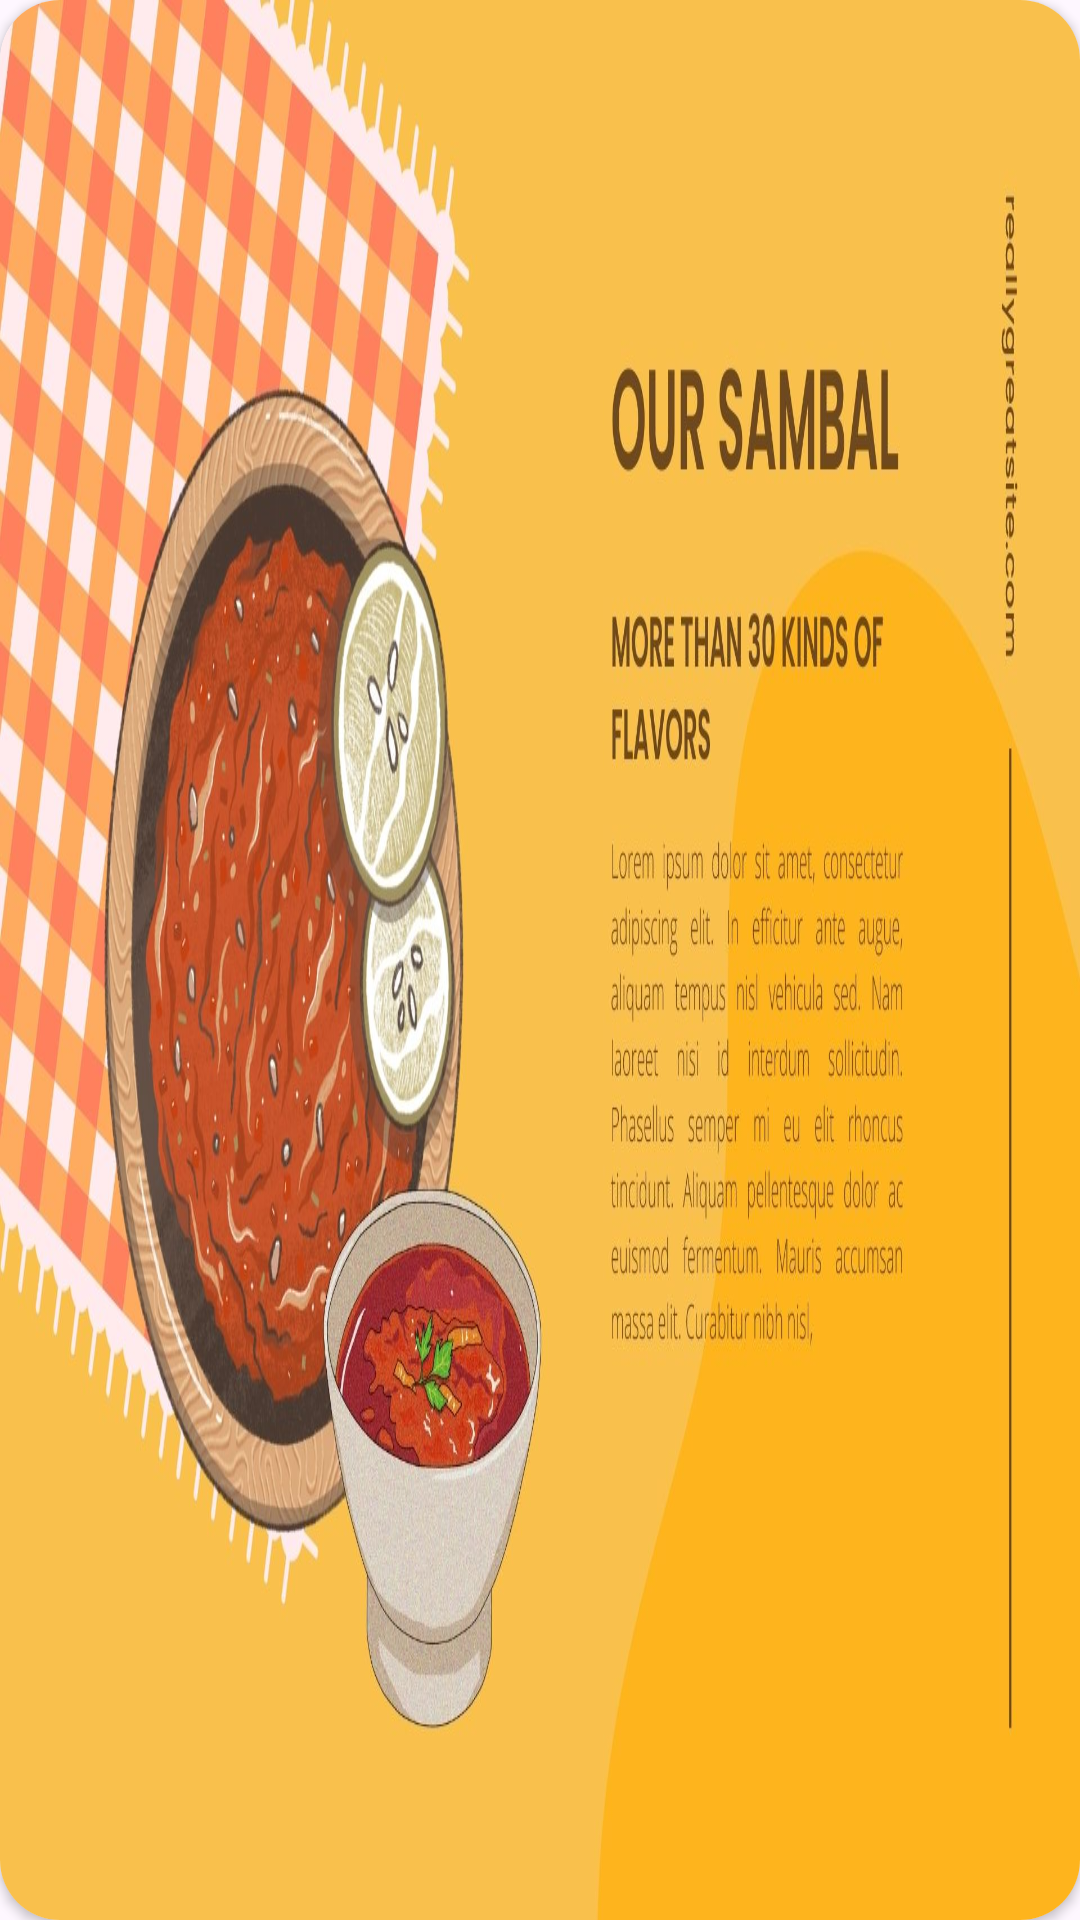

This screen was rendered from an Android layout file. Write that file and the resources it references.
<!-- AndroidManifest.xml: application theme Theme.DuAn_007 -->
<!-- res/layout/layout_slidebar.xml -->
<?xml version="1.0" encoding="utf-8"?>
<androidx.cardview.widget.CardView xmlns:android="http://schemas.android.com/apk/res/android"
    android:layout_width="match_parent"
    xmlns:app="http://schemas.android.com/apk/res-auto"
    app:cardCornerRadius="20dp"
    android:layout_height="match_parent">


    <ImageView
        android:id="@+id/imgSlideBar"
        android:layout_width="match_parent"
        android:layout_height="match_parent"
        android:scaleType="fitXY"
        android:src="@drawable/slidebar3" />
</androidx.cardview.widget.CardView>
<!-- resources referenced by this layout -->
<resources>
  <!-- drawable slidebar3: jpg bitmap (drawable, 200654 bytes) -->
  <style name="Theme.DuAn_007" parent="Base.Theme.DuAn_007" />
  <style name="Base.Theme.DuAn_007" parent="Theme.Material3.DayNight.NoActionBar">
          
          
      </style>
</resources>
